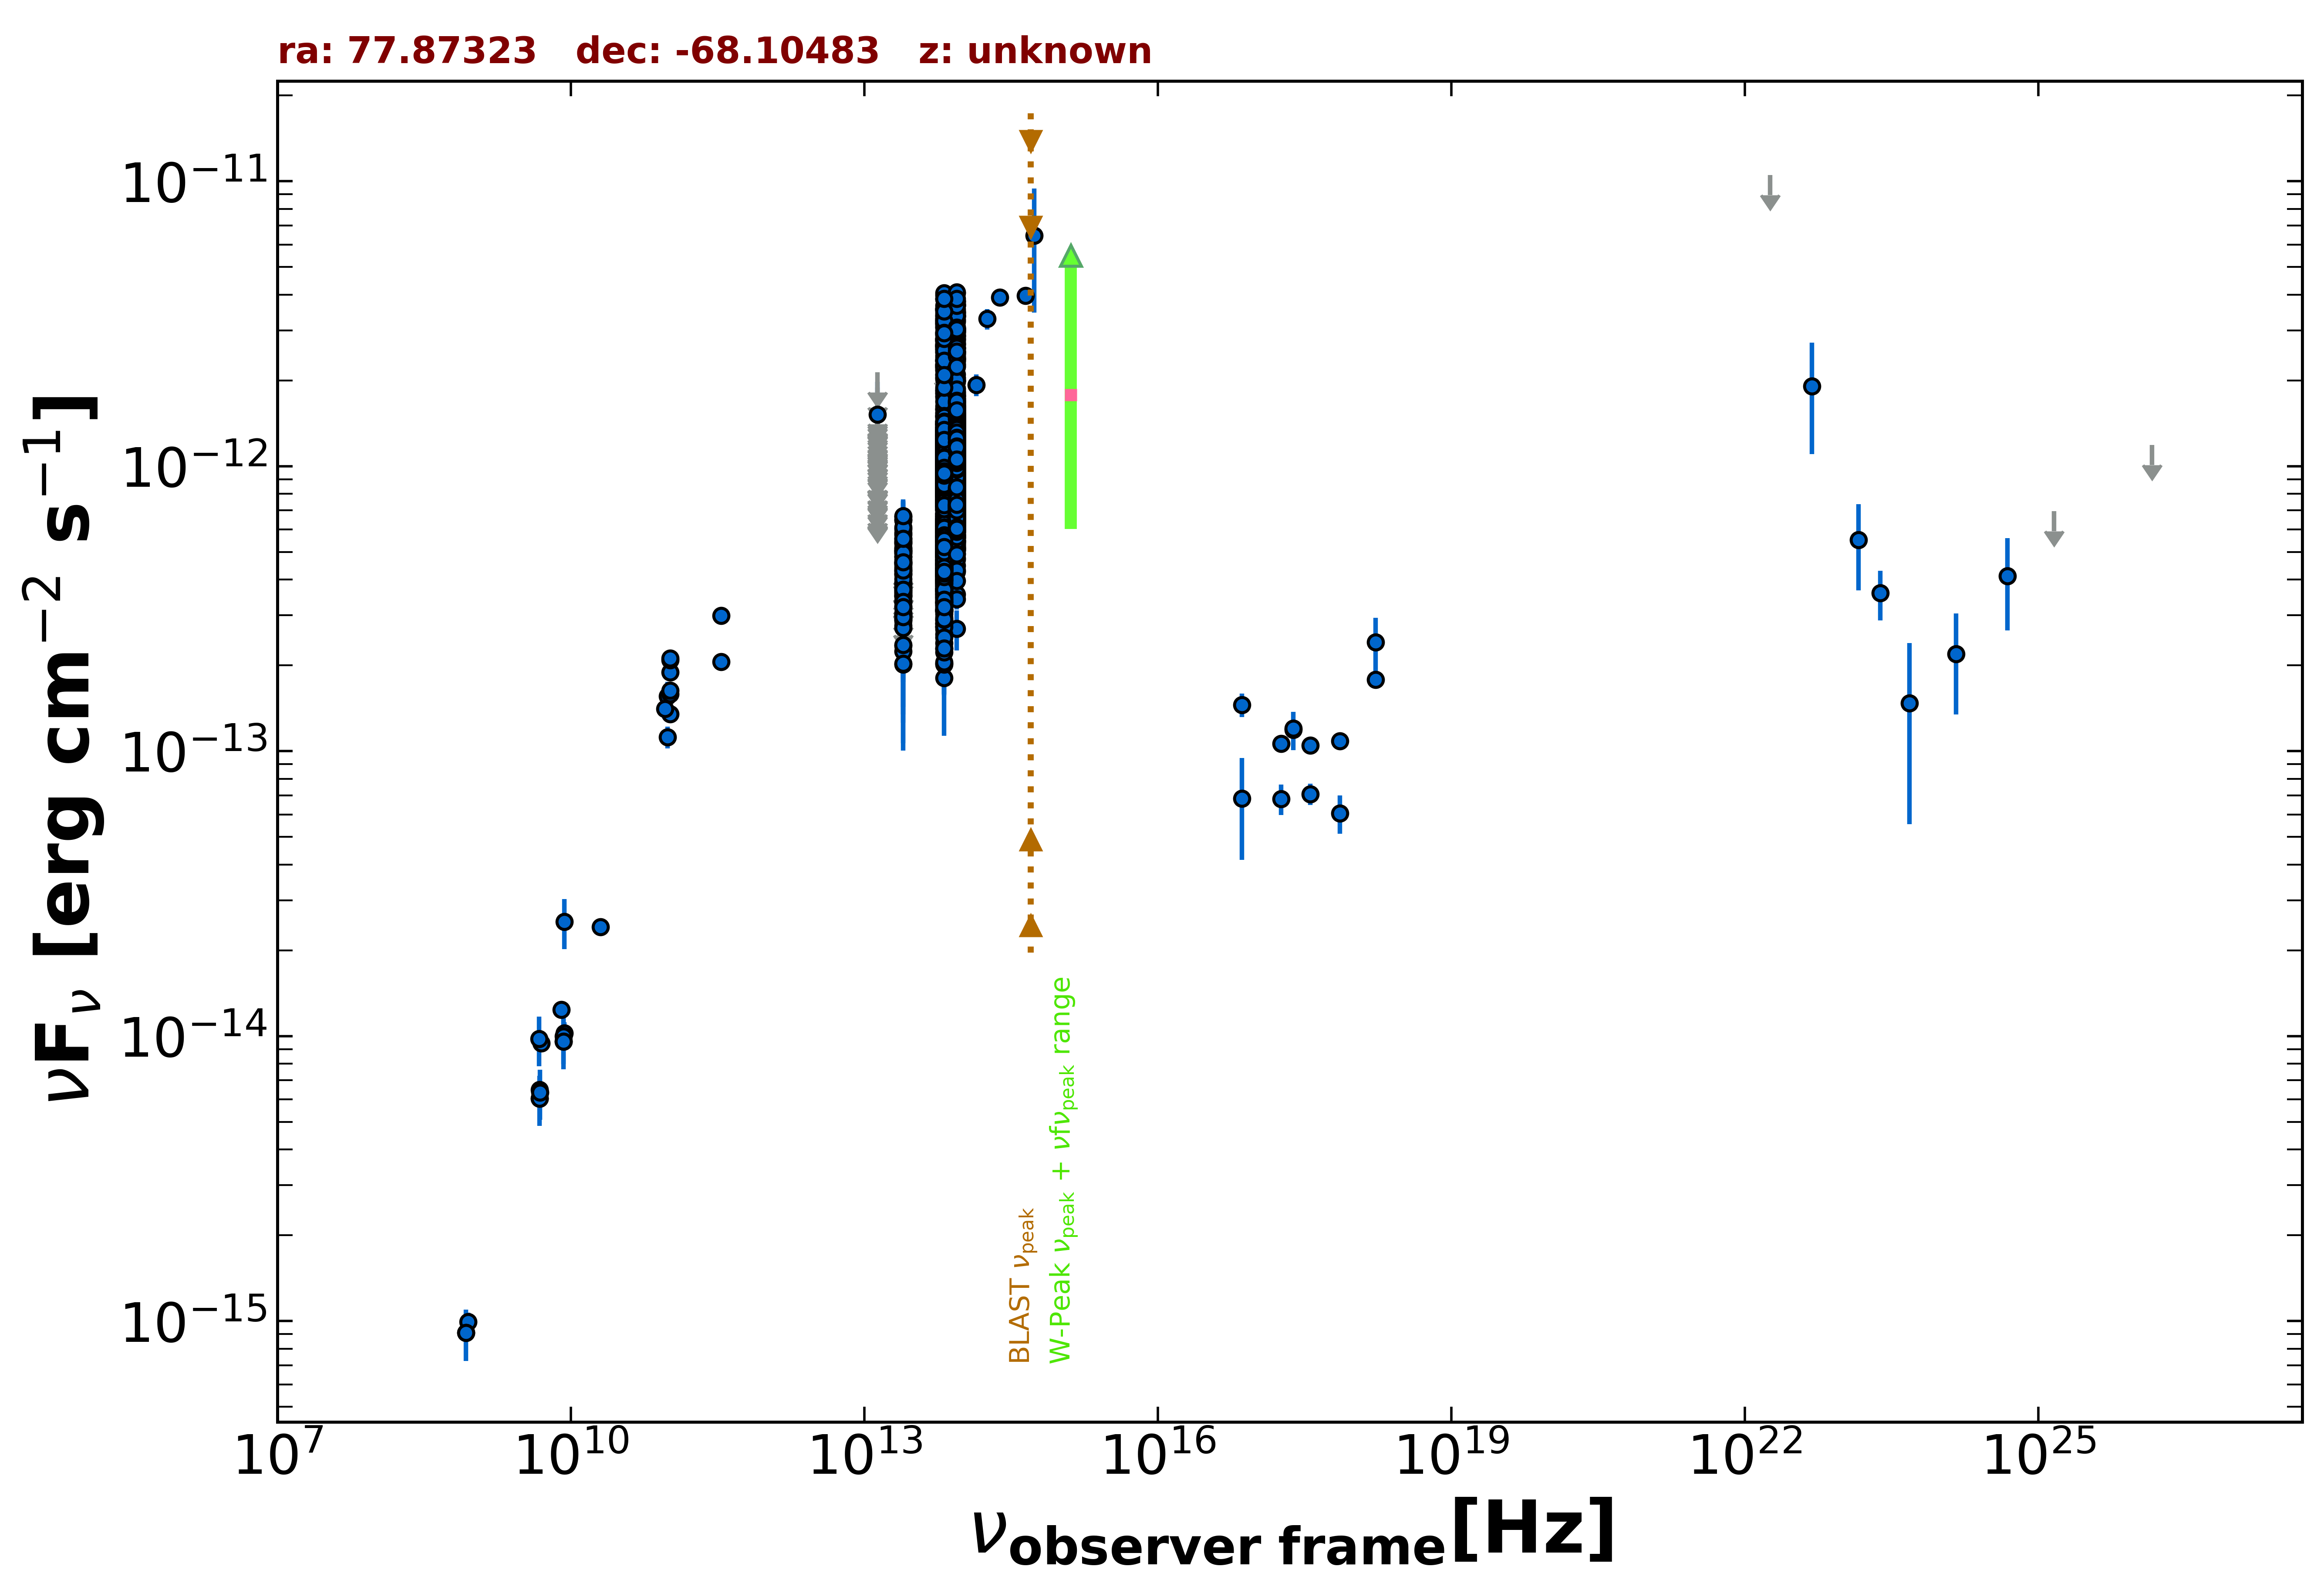

The file beside this chart, header and first rows:
freq., flux, err_flux, MJD_start, MJD_end, flag, catalog, reference
8.870e+08, 9.952e-16, 7.465e-17, 55000, 55000, , RACS, Hale et al. 2021  PASA  38  e058
8.430e+08, 9.113e-16, 2.865e-17, 55000, 55000, , SUMSS, Manch et al. 2003  MNRAS  342  1117
2.418e+17, 1.190e-13, 1.825e-14, 55000, 55000, , 4XMM-DR13, Webb et al. 2020  A&A  641  A136
7.253e+16, 6.813e-14, 2.664e-14, 55000, 55000, , 4XMM-DR13, Webb et al. 2020  A&A  641  A136
1.813e+17, 6.812e-14, 8.380e-15, 55000, 55000, , 4XMM-DR13, Webb et al. 2020  A&A  641  A136
3.627e+17, 7.075e-14, 6.110e-15, 55000, 55000, , 4XMM-DR13, Webb et al. 2020  A&A  641  A136
7.253e+17, 6.056e-14, 9.290e-15, 55000, 55000, , 4XMM-DR13, Webb et al. 2020  A&A  641  A136
1.692e+18, 2.412e-13, 5.225e-14, 55000, 55000, , 4XMM-DR13, Webb et al. 2020  A&A  641  A136
2.418e+17, 1.203e-13, 4.100e-15, 55000, 55000, , 4XMM-DR13, Webb et al. 2020  A&A  641  A136
7.253e+16, 1.455e-13, 1.365e-14, 55000, 55000, , 4XMM-DR13, Webb et al. 2020  A&A  641  A136
1.813e+17, 1.064e-13, 3.750e-15, 55000, 55000, , 4XMM-DR13, Webb et al. 2020  A&A  641  A136
3.627e+17, 1.048e-13, 2.500e-15, 55000, 55000, , 4XMM-DR13, Webb et al. 2020  A&A  641  A136
7.253e+17, 1.084e-13, 3.650e-15, 55000, 55000, , 4XMM-DR13, Webb et al. 2020  A&A  641  A136
1.692e+18, 1.785e-13, 1.140e-14, 55000, 55000, , 4XMM-DR13, Webb et al. 2020  A&A  641  A136
5.000e+09, 9.450e-15, 5.000e-16, 55000, 55000, , AT20G, Murphy et al. 2010  MNRAS  402  2403
8.000e+09, 1.240e-14, 6.400e-16, 55000, 55000, , AT20G, Murphy et al. 2010  MNRAS  402  2403
2.000e+10, 2.420e-14, 1.200e-15, 55000, 55000, , AT20G, Murphy et al. 2010  MNRAS  402  2403
4.800e+09, 6.048e-15, 3.360e-16, 55000, 55000, , ATPMN, McConnell et al. 2012  MNRAS  422  1527
8.600e+09, 1.023e-14, 9.460e-16, 55000, 55000, , ATPMN, McConnell et al. 2012  MNRAS  422  1527
8.400e+09, 9.584e-15, 0.000e+00, 55000, 55000, , CRATES, Healey et al. 2007  ApJS  171  61
4.800e+09, 6.480e-15, 4.800e-16, 55000, 55000, , PMN, Griffith et al. 1993-1996  VizieR  VIII/…
9.744e+10, 1.559e-13, 1.950e-14, 56904, 56904, , ALMA, Bonato et al. 2019  MNRAS  485  1188
9.744e+10, 1.121e-13, 9.750e-15, 56912, 56912, , ALMA, Bonato et al. 2019  MNRAS  485  1188
1.040e+11, 1.890e-13, 9.450e-15, 56998, 56998, , ALMA, Bonato et al. 2019  MNRAS  485  1188
1.040e+11, 2.090e-13, 1.050e-14, 57007, 57007, , ALMA, Bonato et al. 2019  MNRAS  485  1188
1.040e+11, 2.122e-13, 1.070e-14, 57117, 57117, , ALMA, Bonato et al. 2019  MNRAS  485  1188
1.040e+11, 1.350e-13, 6.850e-15, 57140, 57140, , ALMA, Bonato et al. 2019  MNRAS  485  1188
1.040e+11, 1.586e-13, 8.000e-15, 57144, 57144, , ALMA, Bonato et al. 2019  MNRAS  485  1188
1.035e+11, 1.635e-13, 8.300e-15, 57531, 57531, , ALMA, Bonato et al. 2019  MNRAS  485  1188
9.150e+10, 1.409e-13, 7.300e-15, 57531, 57531, , ALMA, Bonato et al. 2019  MNRAS  485  1188
3.435e+11, 2.988e-13, 1.375e-14, 57531, 57531, , ALMA, Bonato et al. 2019  MNRAS  485  1188
3.435e+11, 2.061e-13, 1.030e-14, 57700, 57700, , ALMA, Bonato et al. 2019  MNRAS  485  1188
1.389e+14, 1.930e-12, 1.705e-13, 55000, 55000, , 2MASS, Skrutskie et al. 2006  AJ  131  1163
1.804e+14, 3.291e-12, 2.730e-13, 55000, 55000, , 2MASS, Skrutskie et al. 2006  AJ  131  1163
2.427e+14, 3.907e-12, 1.910e-13, 55000, 55000, , 2MASS, Skrutskie et al. 2006  AJ  131  1163
8.817e+13, 1.101e-12, 3.000e-15, 55000, 55000, , UNWISE, Schlafly et al. 2019  ApJS  240  30
6.517e+13, 8.559e-13, 3.650e-15, 55000, 55000, , UNWISE, Schlafly et al. 2019  ApJS  240  30
8.817e+13, 6.712e-13, 2.105e-14, 55000, 55000, , WISE, Wright et al. 2010  AJ  140  1868
6.517e+13, 4.256e-13, 1.060e-14, 55000, 55000, , WISE, Wright et al. 2010  AJ  140  1868
2.498e+13, 3.922e-13, 1.805e-14, 55000, 55000, , WISE, Wright et al. 2010  AJ  140  1868
1.363e+13, 5.515e-13, 6.265e-14, 55000, 55000, , WISE, Wright et al. 2010  AJ  140  1868
8.817e+13, 1.045e-12, 3.600e-14, 56988, 56988, , NEOWISE, Mainzer et al. 2014  ApJ  792  30
6.517e+13, 7.289e-13, 5.170e-14, 56988, 56988, , NEOWISE, Mainzer et al. 2014  ApJ  792  30
8.817e+13, 8.751e-13, 3.710e-14, 56989, 56989, , NEOWISE, Mainzer et al. 2014  ApJ  792  30
6.517e+13, 8.299e-13, 5.050e-14, 56989, 56989, , NEOWISE, Mainzer et al. 2014  ApJ  792  30
8.817e+13, 1.001e-12, 3.615e-14, 56988, 56988, , NEOWISE, Mainzer et al. 2014  ApJ  792  30
6.517e+13, 7.590e-13, 4.615e-14, 56988, 56988, , NEOWISE, Mainzer et al. 2014  ApJ  792  30
8.817e+13, 1.064e-12, 4.400e-14, 56989, 56989, , NEOWISE, Mainzer et al. 2014  ApJ  792  30
6.517e+13, 9.364e-13, 4.315e-14, 56989, 56989, , NEOWISE, Mainzer et al. 2014  ApJ  792  30
8.817e+13, 1.132e-12, 3.750e-14, 56989, 56989, , NEOWISE, Mainzer et al. 2014  ApJ  792  30
6.517e+13, 9.338e-13, 4.560e-14, 56989, 56989, , NEOWISE, Mainzer et al. 2014  ApJ  792  30
8.817e+13, 9.282e-13, 3.590e-14, 56988, 56988, , NEOWISE, Mainzer et al. 2014  ApJ  792  30
6.517e+13, 7.143e-13, 4.805e-14, 56988, 56988, , NEOWISE, Mainzer et al. 2014  ApJ  792  30
8.817e+13, 1.014e-12, 3.825e-14, 56989, 56989, , NEOWISE, Mainzer et al. 2014  ApJ  792  30
6.517e+13, 9.218e-13, 4.925e-14, 56989, 56989, , NEOWISE, Mainzer et al. 2014  ApJ  792  30
8.817e+13, 7.400e-13, 3.475e-14, 56985, 56985, , NEOWISE, Mainzer et al. 2014  ApJ  792  30
6.517e+13, 4.838e-13, 4.640e-14, 56985, 56985, , NEOWISE, Mainzer et al. 2014  ApJ  792  30
8.817e+13, 9.071e-13, 5.685e-14, 56984, 56984, , NEOWISE, Mainzer et al. 2014  ApJ  792  30
6.517e+13, 4.829e-13, 4.275e-14, 56984, 56984, , NEOWISE, Mainzer et al. 2014  ApJ  792  30
8.817e+13, 7.435e-13, 3.290e-14, 56986, 56986, , NEOWISE, Mainzer et al. 2014  ApJ  792  30
... 2,733 more rows
